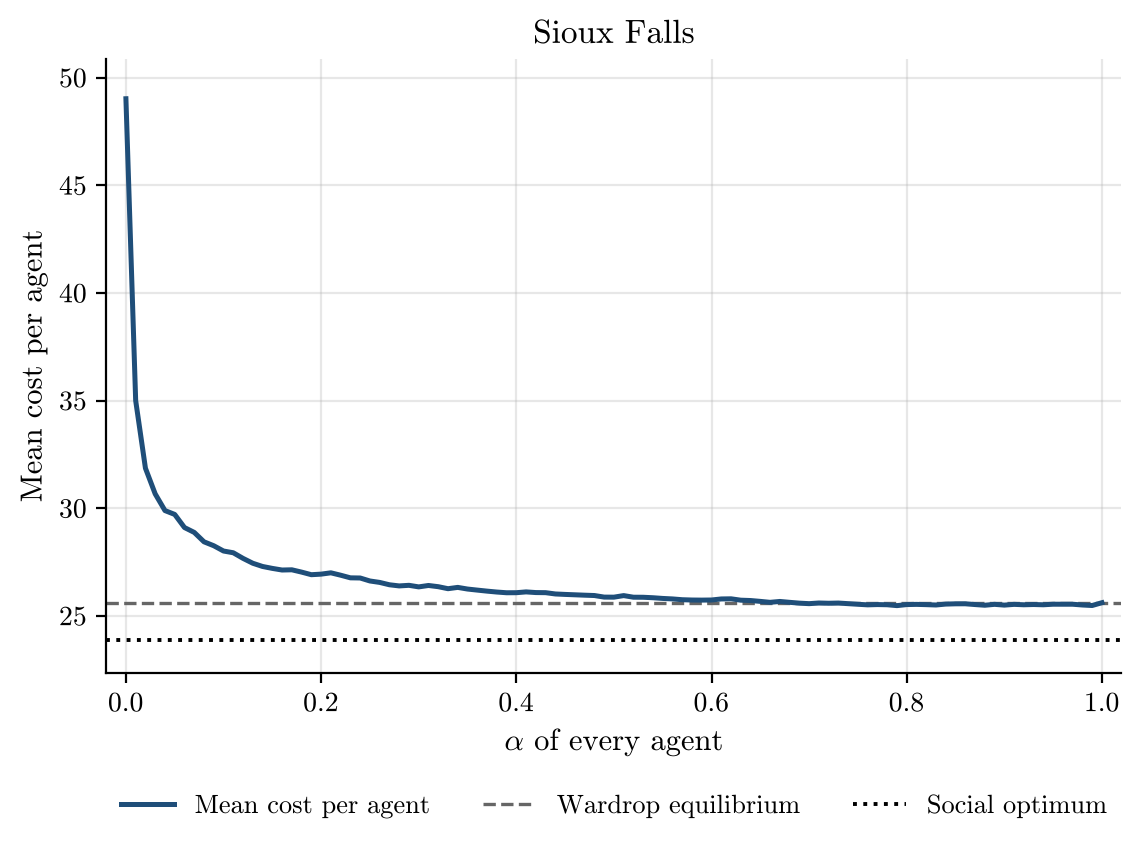

Values plotted in this chart, from the file beside it:
alpha, runs, incomplete_runs, mean_cost_per_agent, mean_cost_per_agent_ci95, wardrop_per_agent, optimum_per_agent
0.0, 500, 0, 49.02, 0.2979, 25.62, 23.89
0.01, 500, 0, 35, 0.1439, 25.62, 23.89
0.02, 500, 0, 31.86, 0.108, 25.62, 23.89
0.03, 500, 0, 30.67, 0.0962, 25.62, 23.89
0.04, 500, 0, 29.89, 0.08752, 25.62, 23.89
0.05, 500, 0, 29.71, 0.08868, 25.62, 23.89
0.06, 500, 0, 29.1, 0.08629, 25.62, 23.89
0.07, 500, 0, 28.88, 0.08702, 25.62, 23.89
0.08, 500, 0, 28.44, 0.07762, 25.62, 23.89
0.09, 500, 0, 28.26, 0.07417, 25.62, 23.89
0.1, 500, 0, 28.01, 0.07005, 25.62, 23.89
0.11, 500, 0, 27.93, 0.06768, 25.62, 23.89
0.12, 500, 0, 27.67, 0.07069, 25.62, 23.89
0.13, 500, 0, 27.44, 0.06629, 25.62, 23.89
0.14, 500, 0, 27.29, 0.06811, 25.62, 23.89
0.15, 500, 0, 27.2, 0.06459, 25.62, 23.89
0.16, 500, 0, 27.13, 0.0651, 25.62, 23.89
0.17, 500, 0, 27.14, 0.06415, 25.62, 23.89
0.18, 500, 0, 27.03, 0.06373, 25.62, 23.89
0.19, 500, 0, 26.91, 0.06414, 25.62, 23.89
0.2, 500, 0, 26.94, 0.06004, 25.62, 23.89
0.21, 500, 0, 27, 0.0608, 25.62, 23.89
0.22, 500, 0, 26.89, 0.06236, 25.62, 23.89
0.23, 500, 0, 26.77, 0.05966, 25.62, 23.89
0.24, 500, 0, 26.76, 0.05798, 25.62, 23.89
0.25, 500, 0, 26.62, 0.06077, 25.62, 23.89
0.26, 500, 0, 26.55, 0.05921, 25.62, 23.89
0.27, 500, 0, 26.44, 0.05917, 25.62, 23.89
0.28, 500, 0, 26.39, 0.05872, 25.62, 23.89
0.29, 500, 0, 26.42, 0.05674, 25.62, 23.89
0.3, 500, 0, 26.35, 0.05637, 25.62, 23.89
0.31, 500, 0, 26.41, 0.05553, 25.62, 23.89
0.32, 500, 0, 26.35, 0.05653, 25.62, 23.89
0.33, 500, 0, 26.26, 0.05475, 25.62, 23.89
0.34, 500, 0, 26.32, 0.05572, 25.62, 23.89
0.35, 500, 0, 26.25, 0.05563, 25.62, 23.89
0.36, 500, 0, 26.2, 0.05542, 25.62, 23.89
0.37, 500, 0, 26.15, 0.05389, 25.62, 23.89
0.38, 500, 0, 26.11, 0.05351, 25.62, 23.89
0.39, 500, 0, 26.07, 0.05067, 25.62, 23.89
0.4, 500, 0, 26.08, 0.05125, 25.62, 23.89
0.41, 500, 0, 26.11, 0.05287, 25.62, 23.89
0.42, 500, 0, 26.08, 0.05149, 25.62, 23.89
0.43, 500, 0, 26.08, 0.05059, 25.62, 23.89
0.44, 500, 0, 26.02, 0.05096, 25.62, 23.89
0.45, 500, 0, 26, 0.05058, 25.62, 23.89
0.46, 500, 0, 25.98, 0.05159, 25.62, 23.89
0.47, 500, 0, 25.96, 0.05088, 25.62, 23.89
0.48, 500, 0, 25.94, 0.05147, 25.62, 23.89
0.49, 500, 0, 25.87, 0.04907, 25.62, 23.89
0.5, 500, 0, 25.87, 0.0506, 25.62, 23.89
0.51, 500, 0, 25.94, 0.04913, 25.62, 23.89
0.52, 500, 0, 25.87, 0.04977, 25.62, 23.89
0.53, 500, 0, 25.86, 0.05131, 25.62, 23.89
0.54, 500, 0, 25.84, 0.05042, 25.62, 23.89
0.55, 500, 0, 25.81, 0.04903, 25.62, 23.89
0.56, 500, 0, 25.79, 0.04798, 25.62, 23.89
0.57, 500, 0, 25.75, 0.04924, 25.62, 23.89
0.58, 500, 0, 25.74, 0.04771, 25.62, 23.89
0.59, 500, 0, 25.73, 0.04819, 25.62, 23.89
... 41 more rows
